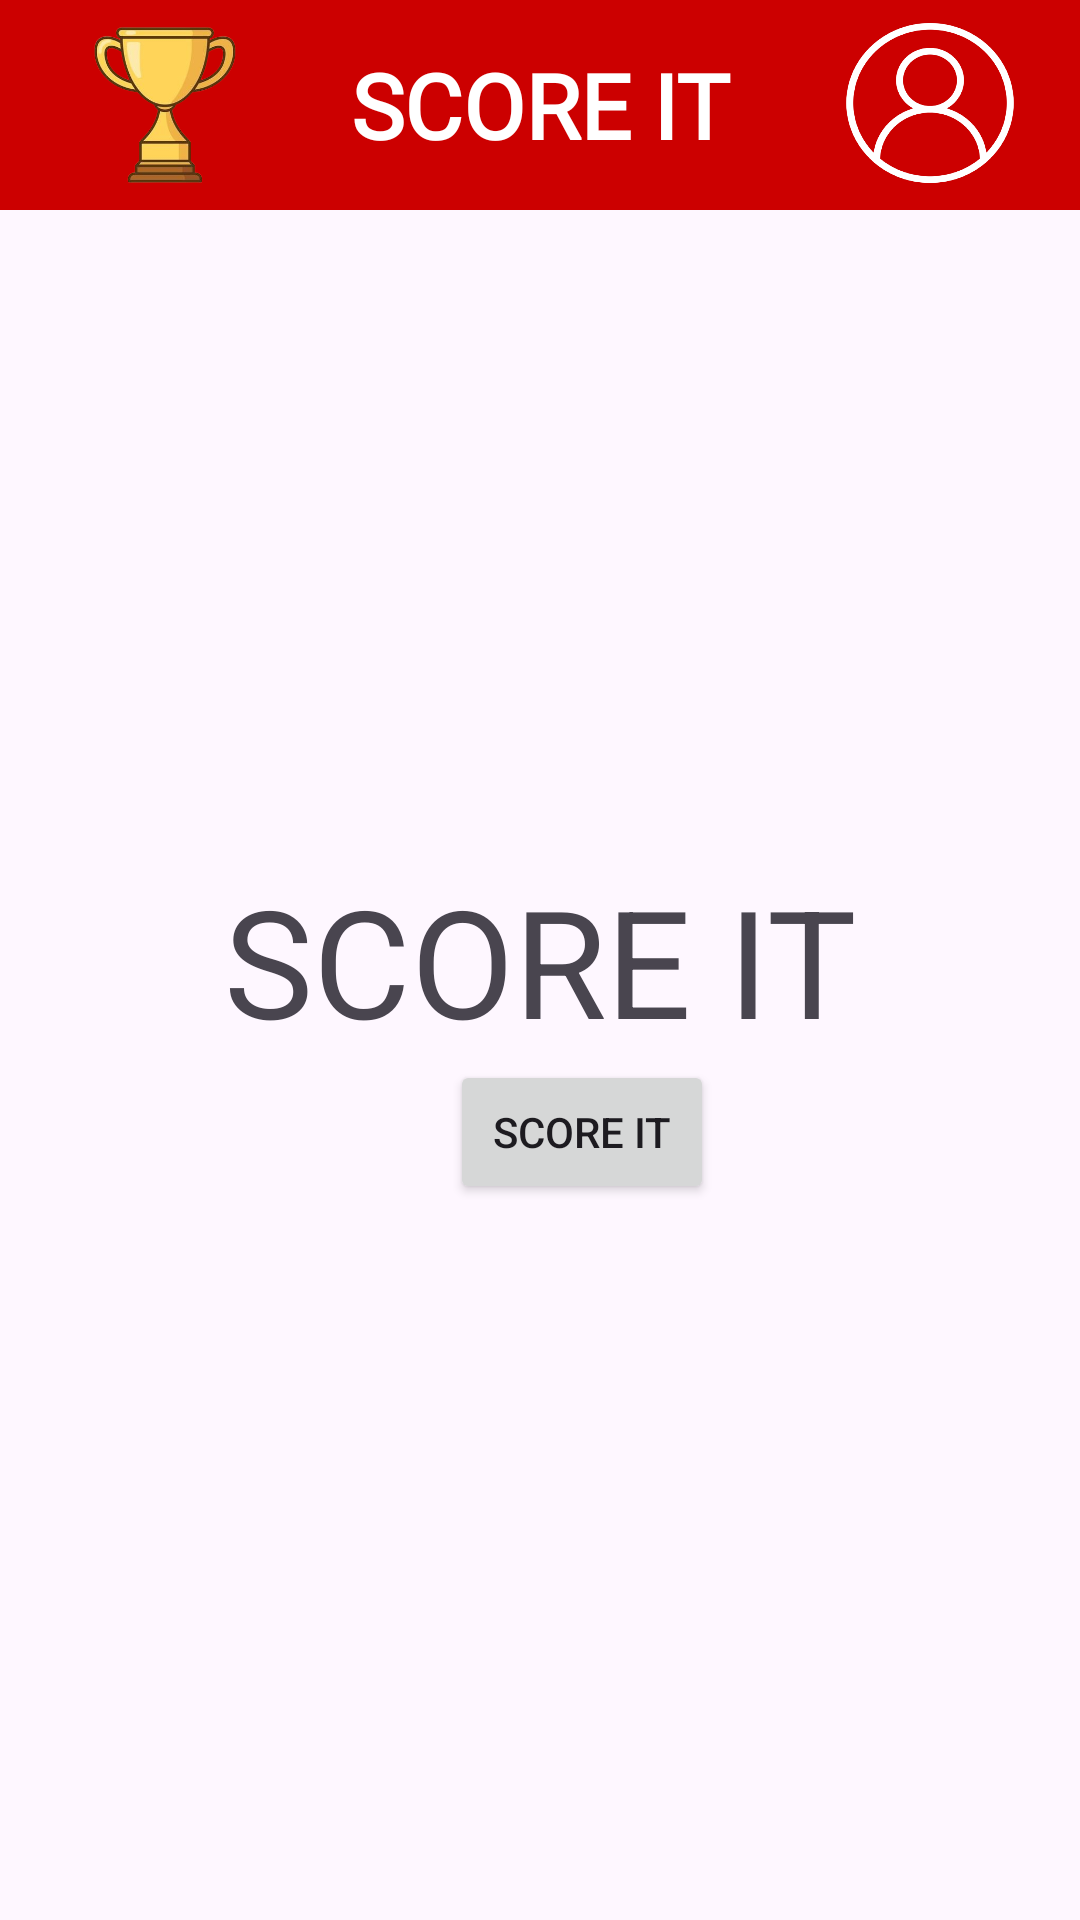

This screen was rendered from an Android layout file. Write that file and the resources it references.
<!-- AndroidManifest.xml: application theme Theme.SCOREIT -->
<!-- res/layout/activity_main.xml -->
<?xml version="1.0" encoding="utf-8"?>
<androidx.constraintlayout.widget.ConstraintLayout xmlns:android="http://schemas.android.com/apk/res/android"
    xmlns:app="http://schemas.android.com/apk/res-auto"
    xmlns:tools="http://schemas.android.com/tools"
    android:id="@+id/main"
    android:layout_width="match_parent"
    android:layout_height="match_parent"
    tools:context=".MainActivity">

    <include layout="@layout/encabezado"/>

    <TextView
        android:id="@+id/textmain"
        android:layout_width="wrap_content"
        android:layout_height="wrap_content"
        android:text="@string/app_name"
        android:textSize="50sp"
        app:layout_constraintBottom_toBottomOf="parent"
        app:layout_constraintEnd_toEndOf="parent"
        app:layout_constraintStart_toStartOf="parent"
        app:layout_constraintTop_toTopOf="parent"
        />

    <Button
        android:id="@+id/button_pasar"
        android:layout_width="wrap_content"
        android:layout_height="wrap_content"
        android:text="@string/app_name"
        app:layout_constraintTop_toBottomOf="@+id/textmain"
        app:layout_constraintStart_toStartOf="parent"
        android:layout_marginStart="150dp"
        />




</androidx.constraintlayout.widget.ConstraintLayout>
<!-- res/layout/encabezado.xml (included above) -->
<?xml version="1.0" encoding="utf-8"?>
<androidx.constraintlayout.widget.ConstraintLayout
    xmlns:android="http://schemas.android.com/apk/res/android"
    xmlns:app="http://schemas.android.com/apk/res-auto"
    android:id="@+id/encabezado_principal_rojo"
    android:layout_width="match_parent"
    android:layout_height="0dp"
    app:layout_constraintTop_toTopOf="parent"
    app:layout_constraintBottom_toTopOf="@id/guideline_margen_top"
    android:background="@color/CommonRed">

    <TextView
        android:layout_width="match_parent"
        android:layout_height="match_parent"
        app:layout_constraintTop_toTopOf="parent"
        style="@style/TituloDeLaApp"
        />

    <ImageView
        android:id="@+id/copa_score_it"
        android:layout_width="70dp"
        android:layout_height="70dp"
        app:layout_constraintTop_toTopOf="@+id/encabezado_principal_rojo"
        app:layout_constraintBottom_toBottomOf="@+id/encabezado_principal_rojo"
        app:layout_constraintStart_toStartOf="@+id/encabezado_principal_rojo"
        android:layout_marginStart="20dp"
        android:src="@drawable/score_it_coup"
        android:elevation="2dp"
        android:contentDescription="@string/Icono_la_app"
        />

    <android.widget.Button
        android:id="@+id/boton_de_usuario"
        android:layout_width="60dp"
        android:layout_height="60dp"
        app:layout_constraintTop_toTopOf="@+id/encabezado_principal_rojo"
        app:layout_constraintBottom_toBottomOf="@+id/encabezado_principal_rojo"
        app:layout_constraintEnd_toEndOf="@+id/encabezado_principal_rojo"
        android:layout_marginEnd="20dp"
        android:background="@drawable/user_icon"
        android:backgroundTint="@color/White"
        android:elevation="2dp"
        android:contentDescription="@string/pasar_a_la_pantalla_de_usuario"
        />

</androidx.constraintlayout.widget.ConstraintLayout>
<!-- resources referenced by this layout -->
<resources>
  <color name="CommonRed">#CC0000</color>
  <color name="White">#FFFFFF</color>
  <!-- drawable score_it_coup: png bitmap (drawable, 72887 bytes) -->
  <!-- drawable user_icon: png bitmap (drawable, 71365 bytes) -->
  <string name="Icono_la_app">Icono de la app\n</string>
  <string name="app_name">SCORE IT</string>
  <string name="pasar_a_la_pantalla_de_usuario">Pasar a la pantalla de usuario\n</string>
  <style name="TituloDeLaApp" parent="TextoGenerico">
          <item name="android:text">@string/app_name</item>
          <item name="android:textSize">30sp</item>
          <item name="android:gravity">center</item>
      </style>
  <style name="Theme.SCOREIT" parent="Base.Theme.SCOREIT" />
  <style name="TextoGenerico">
          <item name="android:textColor">@color/White</item>
          <item name="android:textStyle">bold</item>
          <item name="android:fontFamily">@font/score_it</item>
      </style>
  <style name="Base.Theme.SCOREIT" parent="Theme.Material3.DayNight.NoActionBar">
          
          
      </style>
</resources>
